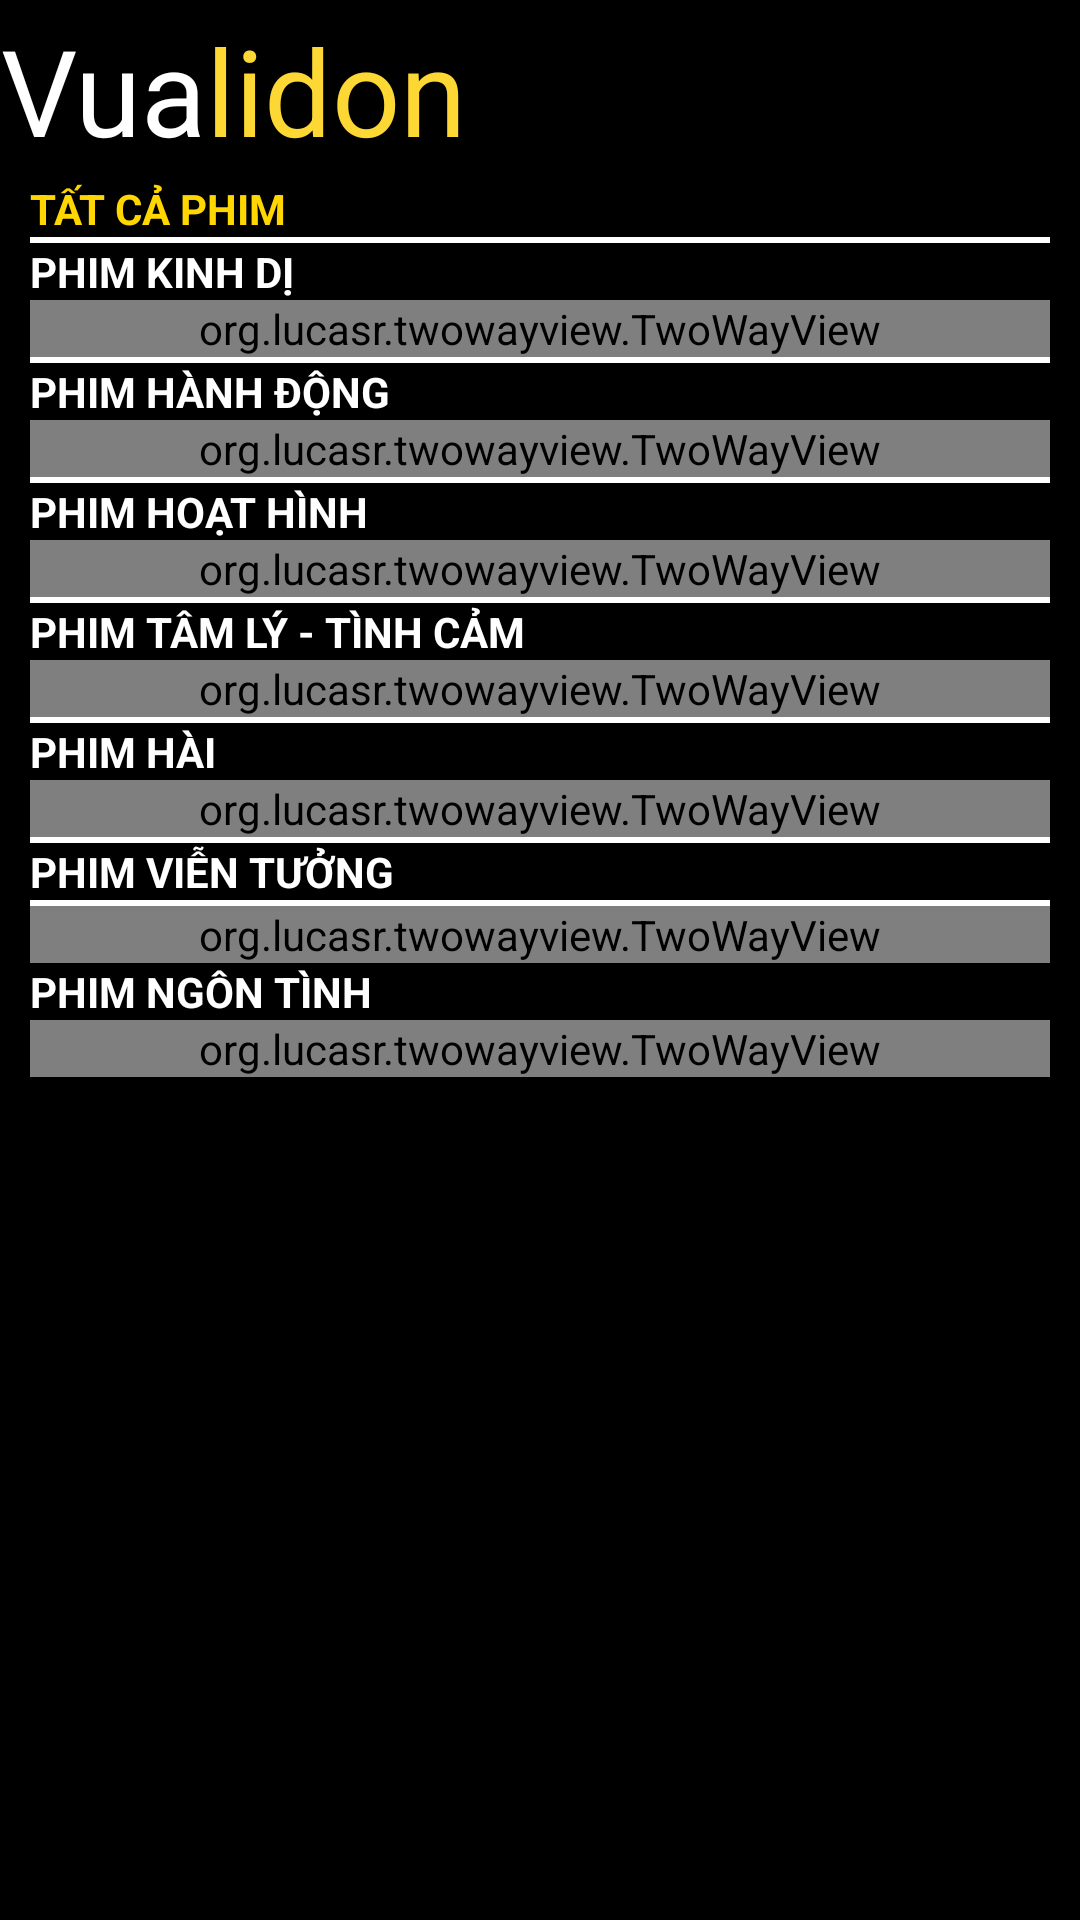

Produce the Android XML layout that renders to this screen, including the resource entries it uses.
<!-- AndroidManifest.xml: application theme Theme.Design.Light.NoActionBar -->
<!-- res/layout/fragment_search.xml -->
<?xml version="1.0" encoding="utf-8"?>
<RelativeLayout xmlns:android="http://schemas.android.com/apk/res/android"
    xmlns:tools="http://schemas.android.com/tools"
    android:layout_width="match_parent"
    android:layout_height="match_parent"
    android:background="@color/black"
    tools:context=".App.Fragment.SearchFragment">

    <TextView
        android:id="@+id/lg_1"
        android:layout_width="wrap_content"
        android:layout_height="60dp"
        android:layout_alignParentTop="true"
        android:background="@color/black"
        android:drawableLeft="@drawable/ic_video"
        android:gravity="center"
        android:text="Vua"
        android:textColor="@color/white"
        android:textSize="40sp" />

    <TextView
        android:layout_width="wrap_content"
        android:layout_height="60dp"
        android:layout_alignParentTop="true"
        android:layout_toRightOf="@id/lg_1"
        android:background="@color/black"
        android:gravity="center"
        android:text="lidon"
        android:textColor="#FDD835"
        android:textSize="40sp" />

    <LinearLayout
        android:layout_width="match_parent"
        android:layout_height="match_parent"
        android:layout_below="@id/lg_1"
        android:layout_marginLeft="10dp"
        android:layout_marginRight="10dp"
        android:orientation="vertical">

        <ScrollView
            android:layout_width="match_parent"
            android:layout_height="match_parent"
            android:layout_below="@id/lg_1">

            <LinearLayout
                android:layout_width="match_parent"
                android:layout_height="match_parent"
                android:orientation="vertical">

                <TextView
                    android:id="@+id/tv_tatcacacphim"
                    android:layout_width="wrap_content"
                    android:layout_height="wrap_content"
                    android:text="TẤT CẢ PHIM"
                    android:textColor="#FFD600"
                    android:textStyle="bold" />

                <View
                    android:layout_width="match_parent"
                    android:layout_height="2dp"
                    android:background="@color/white" />

                <TextView
                    android:layout_width="wrap_content"
                    android:layout_height="wrap_content"
                    android:text="PHIM KINH DỊ"
                    android:textColor="@color/white"
                    android:textStyle="bold" />

                <org.lucasr.twowayview.TwoWayView
                    android:id="@+id/lv_phimkinhdi"
                    android:layout_width="match_parent"
                    android:layout_height="wrap_content"
                    android:numColumns="2"
                    android:orientation="horizontal" />

                <View
                    android:layout_width="match_parent"
                    android:layout_height="2dp"
                    android:background="@color/white" />

                <TextView
                    android:layout_width="wrap_content"
                    android:layout_height="wrap_content"
                    android:text="PHIM HÀNH ĐỘNG"
                    android:textColor="@color/white"
                    android:textStyle="bold" />

                <org.lucasr.twowayview.TwoWayView
                    android:id="@+id/lv_phimhanhdong"
                    android:layout_width="match_parent"
                    android:layout_height="wrap_content"
                    android:numColumns="2"
                    android:orientation="horizontal" />

                <View
                    android:layout_width="match_parent"
                    android:layout_height="2dp"
                    android:background="@color/white" />

                <TextView
                    android:layout_width="wrap_content"
                    android:layout_height="wrap_content"
                    android:text="PHIM HOẠT HÌNH"
                    android:textColor="@color/white"
                    android:textStyle="bold" />

                <org.lucasr.twowayview.TwoWayView
                    android:id="@+id/lv_hoathinh"
                    android:layout_width="match_parent"
                    android:layout_height="wrap_content"
                    android:numColumns="2"
                    android:orientation="horizontal" />

                <View
                    android:layout_width="match_parent"
                    android:layout_height="2dp"
                    android:background="@color/white" />

                <TextView
                    android:layout_width="wrap_content"
                    android:layout_height="wrap_content"
                    android:text="PHIM TÂM LÝ - TÌNH CẢM"
                    android:textColor="@color/white"
                    android:textStyle="bold" />

                <org.lucasr.twowayview.TwoWayView
                    android:id="@+id/lv_phimtamlytinhcam"
                    android:layout_width="match_parent"
                    android:layout_height="wrap_content"
                    android:numColumns="2"
                    android:orientation="horizontal" />

                <View
                    android:layout_width="match_parent"
                    android:layout_height="2dp"
                    android:background="@color/white" />

                <TextView
                    android:layout_width="wrap_content"
                    android:layout_height="wrap_content"
                    android:text="PHIM HÀI"
                    android:textColor="@color/white"
                    android:textStyle="bold" />

                <org.lucasr.twowayview.TwoWayView
                    android:orientation="horizontal"
                    android:id="@+id/lv_phimhai"
                    android:layout_width="match_parent"
                    android:layout_height="match_parent"
                    android:numColumns="2"
                     />

                <View
                    android:layout_width="match_parent"
                    android:layout_height="2dp"
                    android:background="@color/white" />

                <TextView
                    android:layout_width="wrap_content"
                    android:layout_height="wrap_content"
                    android:text="PHIM VIỄN TƯỞNG"
                    android:textColor="@color/white"
                    android:textStyle="bold" />

                <View
                    android:layout_width="match_parent"
                    android:layout_height="2dp"
                    android:background="@color/white" />

                <org.lucasr.twowayview.TwoWayView
                    android:id="@+id/lv_vientuong"
                    android:layout_width="match_parent"
                    android:layout_height="wrap_content"
                    android:numColumns="2"
                    android:orientation="horizontal" />

                <TextView
                    android:layout_width="wrap_content"
                    android:layout_height="wrap_content"
                    android:text="PHIM NGÔN TÌNH"
                    android:textColor="@color/white"
                    android:textStyle="bold" />

                <org.lucasr.twowayview.TwoWayView
                    android:id="@+id/lv_ngontinh"
                    android:layout_width="match_parent"
                    android:layout_height="wrap_content"
                    android:numColumns="2"
                    android:orientation="horizontal" />
            </LinearLayout>
        </ScrollView>
    </LinearLayout>

</RelativeLayout>
<!-- resources referenced by this layout -->
<resources>
  <color name="black">#FF000000</color>
  <color name="white">#FFFFFFFF</color>
</resources>
